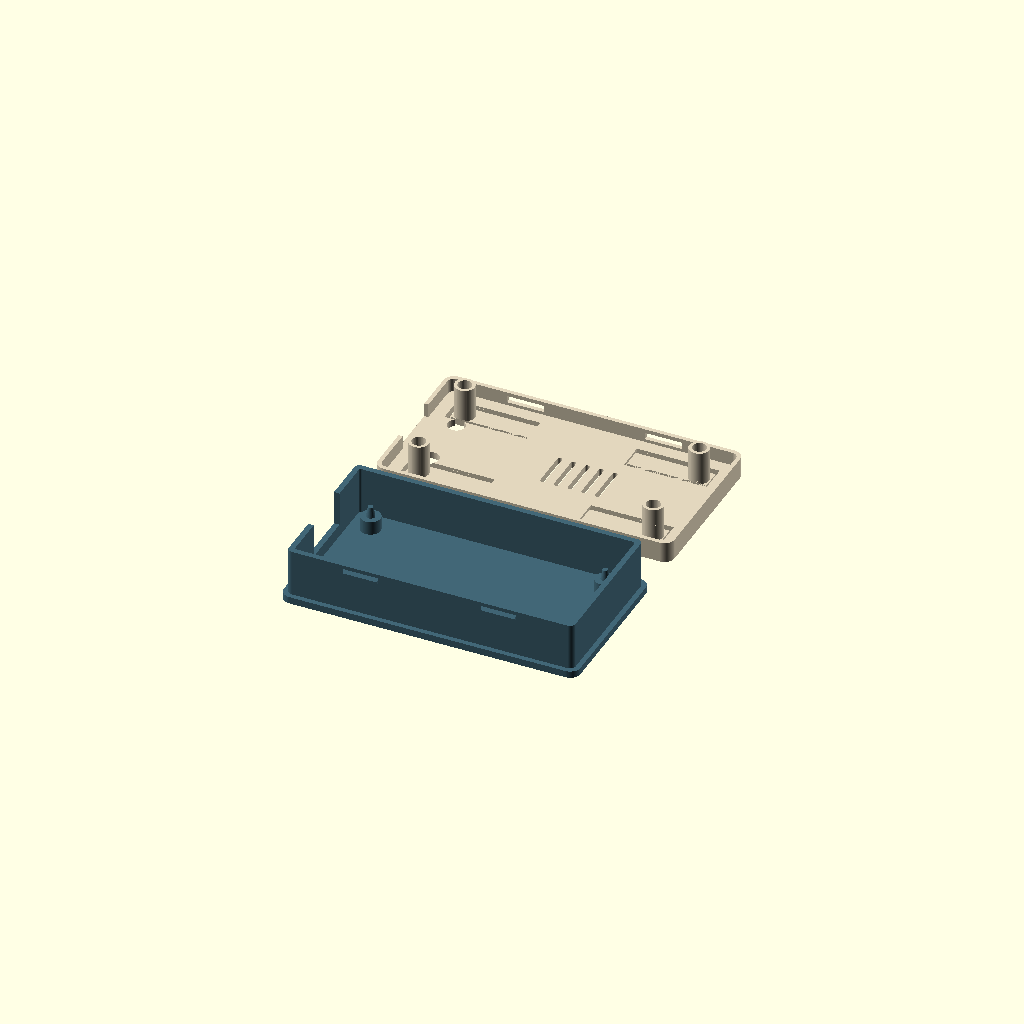
Cell 1: rendered with the file's own defaults.
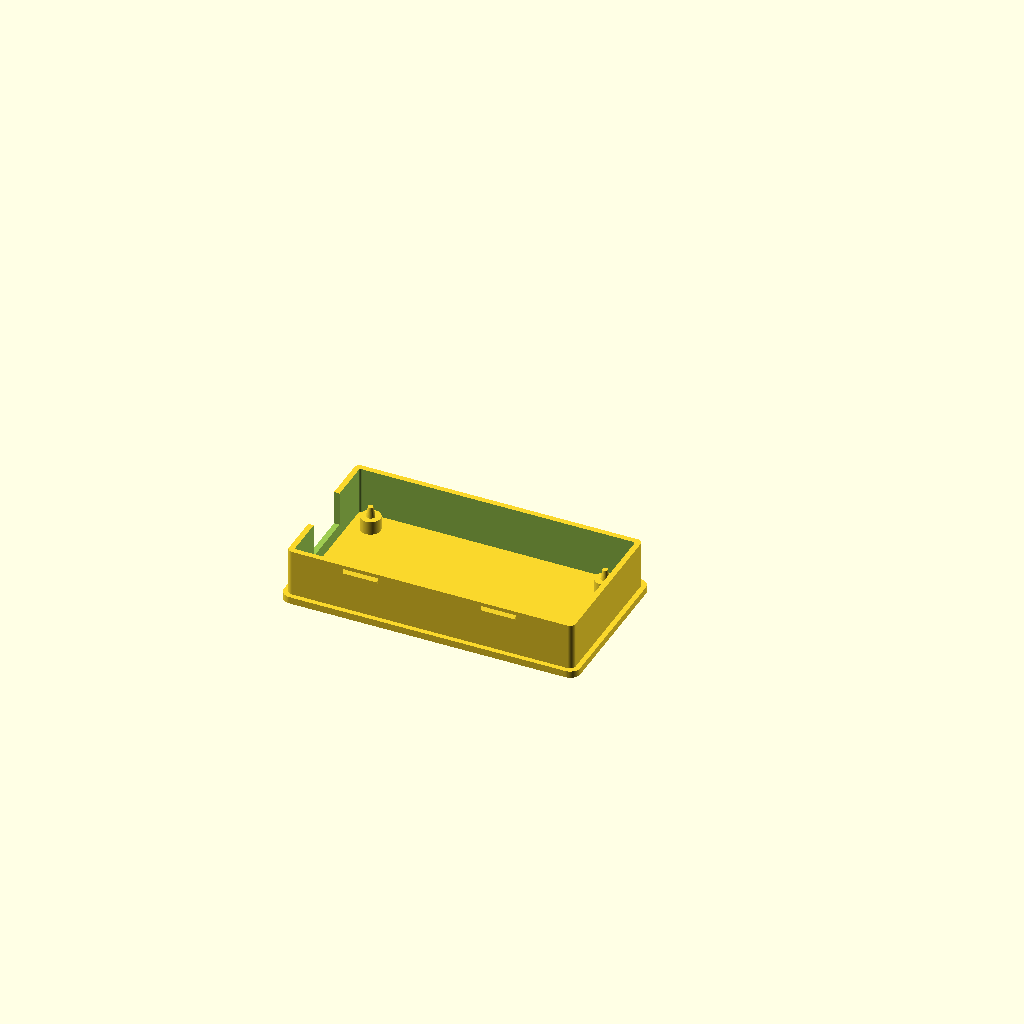
Cell 2: the same model with part = "base".
One fixed orthographic camera (rotation 55°, 0°, 25°; colour scheme Cornfield) for every cell.
The OpenSCAD source (hardware/wrover-case/versions/v7.0.0/wrover-case-v7.0.0.scad):
// Makerfabs ESP32 UWB DW3000 / WROVER-E case v7.0.0, millimetres.
// EXPERIMENTAL: matched base and lid, pure PLA, physical validation pending.
// Overlapping shells with four low-profile beads, inspired by the maker
// references in ../../research/other-maker-examples.md. Original geometry.
// Board pegs and four PCB leaves retain their physically successful dimensions.
// Print both parts exterior-face down. Do not mix with v5/v6 parts.

/* [View] */
part = "layout"; // [layout,base,lid,assembled,exploded]
show_board = true;

/* [PCB] */
pcb_length = 72;
pcb_width = 32.6;
pcb_thickness = 1.6;
pcb_hole_d = 3;
hole_inset = 2;
under_board = 4;
above_board = 8;

/* [Shell] */
// PCB origin is independent of the thinner shell: preserve the proven hole grid.
wall = 3; // Legacy coordinate offset only; see shell_wall for physical wall.
edge_gap = 4;
floor_thickness = 2;
lid_thickness = 2;
corner_radius = 3;
shell_wall = 1.6;
lip_wall = 1.2;
alignment_clearance = 0.25;
lip_depth = 4;

/* [Board location and anti-rattle springs] */
post_d = 5.8;
// Clearance pins, not an interference fit. Four 2.5 mm pins passed original tray fit.
pin_root_d = 2.5;
pin_tip_d = 1.5;
pin_height = 3;
// Free contact pads extend below nominal PCB top by this amount.
// With 0.3 mm latch lift, nominal retained spring deflection is 0.6 mm.
board_preload = 0.9;
board_spring_length = 20;
board_spring_width = 6.6;
board_spring_thickness = 1.2;
slot_width = 0.8;
pin_socket_d = 4;
pin_socket_depth = 3.6;

/* [Distributed shell catches] */
bead_width = 10;
bead_projection = 0.65; // Net engagement into lid skirt = 0.40, not 3 mm.
bead_bottom = 12.9;
bead_lower_rise = 0.32; // Short retaining bevel; inspect these layers in slicer.
bead_land = 0.38;
bead_entry_rise = 0.9;
window_side_clearance = 0.4;
clip_lift_clearance = 0.3;
release_clearance = 0.2;
version_marks = true;

/* [USB and buttons] */
usb_y = 16;
usb_width = 16;
usb_bottom_offset = -2;
button_access = true;
reset_x = 2.4166;
reset_y = 8.1851;
flash_x = 2.5;
flash_y = 24.532;
button_access_d = 5;
vents = true;

/* [Hidden] */
$fn = 64;
eps = 0.02;
ox = wall + edge_gap;
oy = wall + edge_gap;
outer_l = pcb_length + 2*ox;
outer_w = pcb_width + 2*oy;
pcb_z = floor_thickness + under_board;
pcb_top = pcb_z + pcb_thickness;
body_h = pcb_top + above_board;
total_h = body_h + lid_thickness;
foot_h = total_h - pcb_top + board_preload;
base_inset = lip_wall + alignment_clearance;
base_inner = base_inset + shell_wall;
bead_top = bead_bottom+bead_lower_rise+bead_land+bead_entry_rise;
bead_contact_z = bead_bottom + bead_lower_rise*alignment_clearance/bead_projection;
window_bottom = bead_contact_z-clip_lift_clearance;
window_top = bead_top+0.2;
bead_centres = [23, outer_l-23];
release_travel = bead_projection-alignment_clearance+release_clearance;
holes = [[hole_inset,hole_inset], [pcb_length-hole_inset,hole_inset],
         [pcb_length-hole_inset,pcb_width-hole_inset],
         [hole_inset,pcb_width-hole_inset]];

assert(base_inner < oy+hole_inset-board_spring_width/2-slot_width-0.2);
assert(lip_wall < ox+hole_inset-4-slot_width);
assert(pin_root_d < pcb_hole_d && pin_tip_d < pin_root_d);
assert(pin_socket_depth > pin_height-pcb_thickness+board_preload+0.5);
assert(board_preload > clip_lift_clearance+0.3);
assert(bead_projection > alignment_clearance && bead_projection < lip_wall);
assert(window_bottom > body_h-lip_depth+0.8);
assert(window_top < body_h-0.8);
assert(base_inner+release_travel < oy-post_d/2);
echo(str("v7.0.0 matched pair: ",outer_l," x ",outer_w," x ",total_h," mm"));
echo(str("Net bead engagement: ",bead_projection-alignment_clearance,
         "; clearance-envelope release: ",release_travel," mm"));
echo(str("Nominal retained PCB spring deflection: ",board_preload-clip_lift_clearance));

module rounded_prism(l,w,h,r) {
    linear_extrude(height=h)
        hull() for(x=[r,l-r],y=[r,w-r]) translate([x,y]) circle(r=r);
}
module at_holes(z=0) {
    for(p=holes) translate([ox+p[0],oy+p[1],z]) children();
}
// Local polygon X,Y becomes global Y,Z; extrusion is along global X.
module extrude_x(h) {
    multmatrix([[0,0,1,0],[1,0,0,0],[0,1,0,0],[0,0,0,1]])
        linear_extrude(height=h) children();
}
module both_sides() {
    children();
    translate([0,outer_w,0]) mirror([0,1,0]) children();
}
module usb_cut() {
    translate([-eps,oy+usb_y-usb_width/2,pcb_top+usb_bottom_offset])
        cube([ox+eps,usb_width,total_h]);
}
module bead() {
    // The lower bevel gives the first overhanging layers some support.
    // A gentler entry ramp above the bead assists closure.
    extrude_x(bead_width) polygon([
        [base_inset+eps,bead_bottom], [base_inset,bead_bottom],
        [base_inset-bead_projection,bead_bottom+bead_lower_rise],
        [base_inset-bead_projection,bead_bottom+bead_lower_rise+bead_land],
        [base_inset,bead_top], [base_inset+eps,bead_top]]);
}
module base_beads(inward=0) {
    both_sides() for(x=bead_centres)
        translate([x-bead_width/2,inward,0]) bead();
}
module base_without_beads() {
    difference() {
        union() {
            rounded_prism(outer_l,outer_w,floor_thickness,corner_radius);
            translate([base_inset,base_inset,floor_thickness-eps]) difference() {
                rounded_prism(outer_l-2*base_inset,outer_w-2*base_inset,
                              body_h-floor_thickness+eps,corner_radius-base_inset);
                translate([shell_wall,shell_wall,-eps])
                    rounded_prism(outer_l-2*base_inner,outer_w-2*base_inner,
                                  body_h,0.6);
            }
            at_holes(floor_thickness-eps) cylinder(d=post_d,h=under_board+eps);
            at_holes(pcb_z-eps) cylinder(d1=pin_root_d,d2=pin_tip_d,h=pin_height+eps);
        }
        usb_cut();
        if(version_marks) translate([outer_l/2,outer_w/2,-eps])
            mirror([1,0,0]) linear_extrude(0.4+eps)
                text("W7.0.0 BASE",size=2.5,halign="center",valign="center");
    }
}
module base() { union() { base_without_beads(); base_beads(); } }

// Coordinates for each PCB spring: free pad at local X=0;
// its fixed root is +spring_length. Mirrored at the WiFi end.
module at_springs() {
    for(p=holes)
        translate([ox+p[0],oy+p[1],0])
            scale([p[0]<pcb_length/2 ? 1 : -1,1,1]) children();
}
module spring_relief() {
    // Three-sided slot makes an independent leaf, joined only at its root.
    for(y=[-board_spring_width/2-slot_width,board_spring_width/2])
        translate([-4,y,-eps])
            cube([board_spring_length+4,slot_width,lid_thickness+2*eps]);
    translate([-4,-board_spring_width/2-slot_width,-eps])
        cube([slot_width,board_spring_width+2*slot_width,lid_thickness+2*eps]);
    // Thin the leaf from its inside face. It prints flat, fully on the bed.
    translate([-4,-board_spring_width/2,board_spring_thickness])
        cube([board_spring_length+4,board_spring_width,
              lid_thickness-board_spring_thickness+eps]);
}
module pressure_foot() {
    difference() {
        translate([0,0,board_spring_thickness-eps])
            cylinder(d=post_d,h=foot_h-board_spring_thickness+eps);
        // A blind socket lets the locator protrude through the PCB freely.
        // The annular face presses only the bare mounting-hole surround.
        translate([0,0,foot_h-pin_socket_depth])
            cylinder(d=pin_socket_d,h=pin_socket_depth+eps);
    }
}
module lid_skirt() {
    difference() {
        translate([0,0,lid_thickness-eps]) difference() {
            rounded_prism(outer_l,outer_w,lip_depth+eps,corner_radius);
            translate([lip_wall,lip_wall,-eps])
                rounded_prism(outer_l-2*lip_wall,outer_w-2*lip_wall,
                              lip_depth+3*eps,corner_radius-lip_wall);
        }
        both_sides() for(x=bead_centres)
            translate([x-bead_width/2-window_side_clearance,-eps,total_h-window_top])
                cube([bead_width+2*window_side_clearance,lip_wall+2*eps,
                      window_top-window_bottom]);
        // Preserve the full USB plug opening through the overlapping skirt.
        translate([-eps,outer_w-(oy+usb_y+usb_width/2),lid_thickness-2*eps])
            cube([ox+eps,usb_width,lip_depth+3*eps]);
    }
}

// STLs and previews show the unloaded spring shape. In service the leaves
// deflect towards the outside of the lid when the pads touch the PCB.
module lid_print() {
    difference() {
        union() {
            difference() {
                rounded_prism(outer_l,outer_w,lid_thickness,corner_radius);
                at_springs() spring_relief();
            }
            at_springs() pressure_foot();
            lid_skirt();
        }
        if(version_marks) translate([outer_l/2,8,-eps])
            mirror([1,0,0]) linear_extrude(0.4+eps)
                text("W7.0.0 LID",size=2.5,halign="center",valign="center");
        if(button_access)
            for(p=[[reset_x,reset_y],[flash_x,flash_y]])
                translate([ox+p[0],outer_w-(oy+p[1]),-eps])
                    cylinder(d=button_access_d,h=lid_thickness+2*eps);
        if(vents)
            for(x=[33:4:49])
                translate([ox+x,outer_w/2-6,-eps])
                    rounded_prism(1.4,12,lid_thickness+2*eps,0.7);
    }
}
module lid_assembled(lift=0) {
    translate([0,outer_w,total_h+lift]) rotate([180,0,0]) lid_print();
}
module board_mockup() {
    color("firebrick") translate([ox,oy,pcb_z]) difference() {
        rounded_prism(pcb_length,pcb_width,pcb_thickness,1.25);
        for(p=holes) translate([p[0],p[1],-eps])
            cylinder(d=pcb_hole_d,h=pcb_thickness+2*eps);
    }
    color("silver") translate([ox+40.3,oy+7.04,pcb_top]) cube([25.2,18,3.3]);
    color("#252a30") translate([ox+65.5,oy+7.04,pcb_top]) cube([6,18,0.8]);
    color("silver") translate([ox+19.36,oy+9,pcb_top]) cube([13,14,3.5]);
    color("ivory") translate([ox+19.36,oy+0.15,pcb_top]) cube([13,8.85,3.5]);
    color("silver") translate([ox-1,oy+usb_y-4.5,pcb_top]) cube([8.5,9,3.3]);
    for(p=[[reset_x,reset_y],[flash_x,flash_y]])
        color("#252a30") translate([ox+p[0]-1.5,oy+p[1]-2.2,pcb_top])
            cube([3,4.4,2]);
}
if(part=="base") base();
else if(part=="lid") lid_print();
else if(part=="layout") {
    color("#426777") base();
    translate([0,outer_w+12,0]) color("#e2d6bd") lid_print();
} else if(part=="assembled" || part=="exploded") {
    color("#426777") base();
    if(show_board && $preview) board_mockup();
    color("#e2d6bd") lid_assembled(part=="exploded" ? 22 : 0);
} else if(part!="none") assert(false,"Unknown part");
Customizer parameters (derived from the source; name, type, default, range or options):
part: string, default "layout", options "layout", "base", "lid", "assembled", "exploded"
show_board: bool, default true
pcb_length: number, default 72
pcb_width: number, default 32.6
pcb_thickness: number, default 1.6
pcb_hole_d: number, default 3
hole_inset: number, default 2
under_board: number, default 4
above_board: number, default 8
wall: number, default 3
edge_gap: number, default 4
floor_thickness: number, default 2
lid_thickness: number, default 2
corner_radius: number, default 3
shell_wall: number, default 1.6
lip_wall: number, default 1.2
alignment_clearance: number, default 0.25
lip_depth: number, default 4
post_d: number, default 5.8
pin_root_d: number, default 2.5
pin_tip_d: number, default 1.5
pin_height: number, default 3
board_preload: number, default 0.9
board_spring_length: number, default 20
board_spring_width: number, default 6.6
board_spring_thickness: number, default 1.2
slot_width: number, default 0.8
pin_socket_d: number, default 4
pin_socket_depth: number, default 3.6
bead_width: number, default 10
bead_projection: number, default 0.65
bead_bottom: number, default 12.9
bead_lower_rise: number, default 0.32
bead_land: number, default 0.38
bead_entry_rise: number, default 0.9
window_side_clearance: number, default 0.4
clip_lift_clearance: number, default 0.3
release_clearance: number, default 0.2
version_marks: bool, default true
usb_y: number, default 16
usb_width: number, default 16
usb_bottom_offset: number, default -2
button_access: bool, default true
reset_x: number, default 2.4166
reset_y: number, default 8.1851
flash_x: number, default 2.5
flash_y: number, default 24.532
button_access_d: number, default 5
vents: bool, default true
